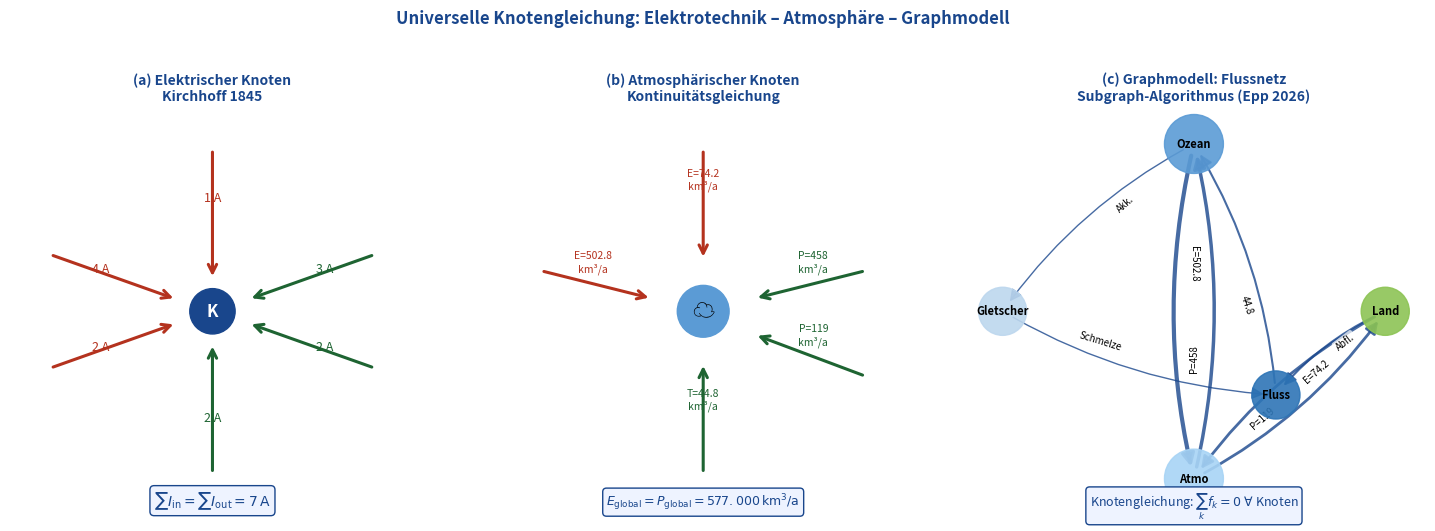

Reproduce this figure in Python. (Note: this script raises an exception after producing the figure.)
"""
Plot 5: Vergleich elektrische und atmosphärische Knotengleichung
        + Graphtheoretische Modellierung mit Subgraph-Algorithmus
"""
import matplotlib
matplotlib.use('Agg')
import matplotlib.pyplot as plt
import matplotlib.patches as mpatches
import numpy as np
import networkx as nx

fig, axes = plt.subplots(1, 3, figsize=(15, 5.5))
fig.patch.set_facecolor('white')
fig.suptitle('Universelle Knotengleichung: Elektrotechnik – Atmosphäre – Graphmodell',
             fontsize=12, fontweight='bold', color='#19468C')

# ---- (a) Elektrischer Knoten ----
ax = axes[0]
ax.set_xlim(-2.5, 2.5); ax.set_ylim(-2.5, 2.5)
ax.set_aspect('equal'); ax.axis('off')
ax.set_title('(a) Elektrischer Knoten\nKirchhoff 1845', fontsize=10,
             fontweight='bold', color='#19468C')

node_circle = plt.Circle((0, 0), 0.28, color='#19468C', zorder=5)
ax.add_patch(node_circle)
ax.text(0, 0, 'K', ha='center', va='center', color='white',
        fontweight='bold', fontsize=12, zorder=6)

in_arrows = [(-2, 0.7, 1.55, -0.55, '4 A'), (-2, -0.7, 1.55, 0.55, '2 A'),
             (0, 2, 0, -1.6, '1 A')]
out_arrows = [(2, 0.7, -1.55, -0.55, '3 A'), (2, -0.7, -1.55, 0.55, '2 A'),
              (0, -2, 0, 1.6, '2 A')]

for (x0, y0, dx, dy, lbl) in in_arrows:
    ax.annotate('', xy=(x0+dx, y0+dy), xytext=(x0, y0),
                arrowprops=dict(arrowstyle='->', color='#B4321E', lw=2.2,
                                mutation_scale=15))
    ax.text(x0 + dx*0.4, y0 + dy*0.4, lbl, fontsize=9, color='#B4321E',
            ha='center')

for (x0, y0, dx, dy, lbl) in out_arrows:
    ax.annotate('', xy=(x0+dx, y0+dy), xytext=(x0, y0),
                arrowprops=dict(arrowstyle='->', color='#1E6432', lw=2.2,
                                mutation_scale=15))
    ax.text(x0 + dx*0.4, y0 + dy*0.4, lbl, fontsize=9, color='#1E6432',
            ha='center')

ax.text(0, -2.4, r'$\sum I_\mathrm{in} = \sum I_\mathrm{out} = 7\,\mathrm{A}$',
        ha='center', fontsize=10, color='#19468C',
        bbox=dict(boxstyle='round', fc='#EEF3FF', ec='#19468C'))

# ---- (b) Atmosphärischer Knoten ----
ax2 = axes[1]
ax2.set_xlim(-2.5, 2.5); ax2.set_ylim(-2.5, 2.5)
ax2.set_aspect('equal'); ax2.axis('off')
ax2.set_title('(b) Atmosphärischer Knoten\nKontinuitätsgleichung', fontsize=10,
              fontweight='bold', color='#19468C')

cloud_c = plt.Circle((0, 0), 0.32, color='#5B9BD5', zorder=5)
ax2.add_patch(cloud_c)
ax2.text(0, 0, '☁', ha='center', va='center', fontsize=16, zorder=6)

atm_in = [(-2, 0.5, 1.6, -0.4, 'E=502.8\nkm³/a'), (0, 2, 0, -1.6, 'E=74.2\nkm³/a')]
atm_out = [(2, 0.5, -1.6, -0.4, 'P=458\nkm³/a'), (2, -0.8, -1.6, 0.6, 'P=119\nkm³/a'),
           (0, -2, 0, 1.6, 'T=44.8\nkm³/a')]

for (x0, y0, dx, dy, lbl) in atm_in:
    ax2.annotate('', xy=(x0+dx*0.85, y0+dy*0.85), xytext=(x0, y0),
                 arrowprops=dict(arrowstyle='->', color='#B4321E', lw=2.2,
                                 mutation_scale=15))
    ax2.text(x0+dx*0.4, y0+dy*0.4+0.15, lbl, fontsize=7.5, color='#B4321E',
             ha='center')

for (x0, y0, dx, dy, lbl) in atm_out:
    ax2.annotate('', xy=(x0+dx*0.85, y0+dy*0.85), xytext=(x0, y0),
                 arrowprops=dict(arrowstyle='->', color='#1E6432', lw=2.2,
                                 mutation_scale=15))
    ax2.text(x0+dx*0.4, y0+dy*0.4+0.15, lbl, fontsize=7.5, color='#1E6432',
             ha='center')

ax2.text(0, -2.4, r'$E_\mathrm{global} = P_\mathrm{global} = 577{.}000\,\mathrm{km}^3/\mathrm{a}$',
         ha='center', fontsize=9, color='#19468C',
         bbox=dict(boxstyle='round', fc='#EEF3FF', ec='#19468C'))

# ---- (c) Graphmodell mit nx ----
ax3 = axes[2]
ax3.set_title('(c) Graphmodell: Flussnetz\nSubgraph-Algorithmus (Epp 2026)', fontsize=10,
              fontweight='bold', color='#19468C')

G = nx.DiGraph()
nodes = {
    'Ozean': (0.5, 0.8),
    'Atmo': (0.5, 0.2),
    'Land': (0.85, 0.5),
    'Fluss': (0.65, 0.35),
    'Gletscher': (0.15, 0.5),
}
G.add_nodes_from(nodes.keys())
edges = [('Ozean', 'Atmo', {'label': 'E=502.8', 'w': 3}),
         ('Land', 'Atmo', {'label': 'E=74.2', 'w': 2}),
         ('Atmo', 'Ozean', {'label': 'P=458', 'w': 2.5}),
         ('Atmo', 'Land', {'label': 'P=119', 'w': 2}),
         ('Land', 'Fluss', {'label': 'Abfl.', 'w': 1.5}),
         ('Fluss', 'Ozean', {'label': '44.8', 'w': 1.5}),
         ('Gletscher', 'Fluss', {'label': 'Schmelze', 'w': 1}),
         ('Ozean', 'Gletscher', {'label': 'Akk.', 'w': 1}),
]
for (u, v, d) in edges:
    G.add_edge(u, v, **d)

pos = nodes
node_colors = {'Ozean': '#5B9BD5', 'Atmo': '#A8D4F5',
               'Land': '#8DC455', 'Fluss': '#2E75B6', 'Gletscher': '#BDD7EE'}
nc = [node_colors[n] for n in G.nodes()]
ns = [1800 if n in ['Ozean', 'Atmo'] else 1200 for n in G.nodes()]

nx.draw_networkx_nodes(G, pos, ax=ax3, node_color=nc, node_size=ns, alpha=0.9)
nx.draw_networkx_labels(G, pos, ax=ax3, font_size=8, font_weight='bold')
nx.draw_networkx_edges(G, pos, ax=ax3, edge_color='#19468C',
                       width=[d['w'] for _, _, d in G.edges(data=True)],
                       arrows=True, arrowsize=18, alpha=0.8,
                       connectionstyle='arc3,rad=0.12')
edge_labels = {(u, v): d['label'] for u, v, d in G.edges(data=True)}
nx.draw_networkx_edge_labels(G, pos, edge_labels=edge_labels, ax=ax3,
                              font_size=7, label_pos=0.35,
                              bbox=dict(boxstyle='round,pad=0.2',
                                        fc='white', ec='none', alpha=0.7))
ax3.text(0.5, 0.02, r'Knotengleichung: $\sum_k f_k = 0\;\forall$ Knoten',
         transform=ax3.transAxes, ha='center', fontsize=9, color='#19468C',
         bbox=dict(boxstyle='round,pad=0.3', fc='#EEF3FF', ec='#19468C'))
ax3.axis('off')

plt.tight_layout(pad=2.0)
plt.savefig('/home/claude/knotengleichung/plot5_vergleich.pdf',
            bbox_inches='tight', dpi=300)
plt.close()
print("Plot 5 gespeichert.")
